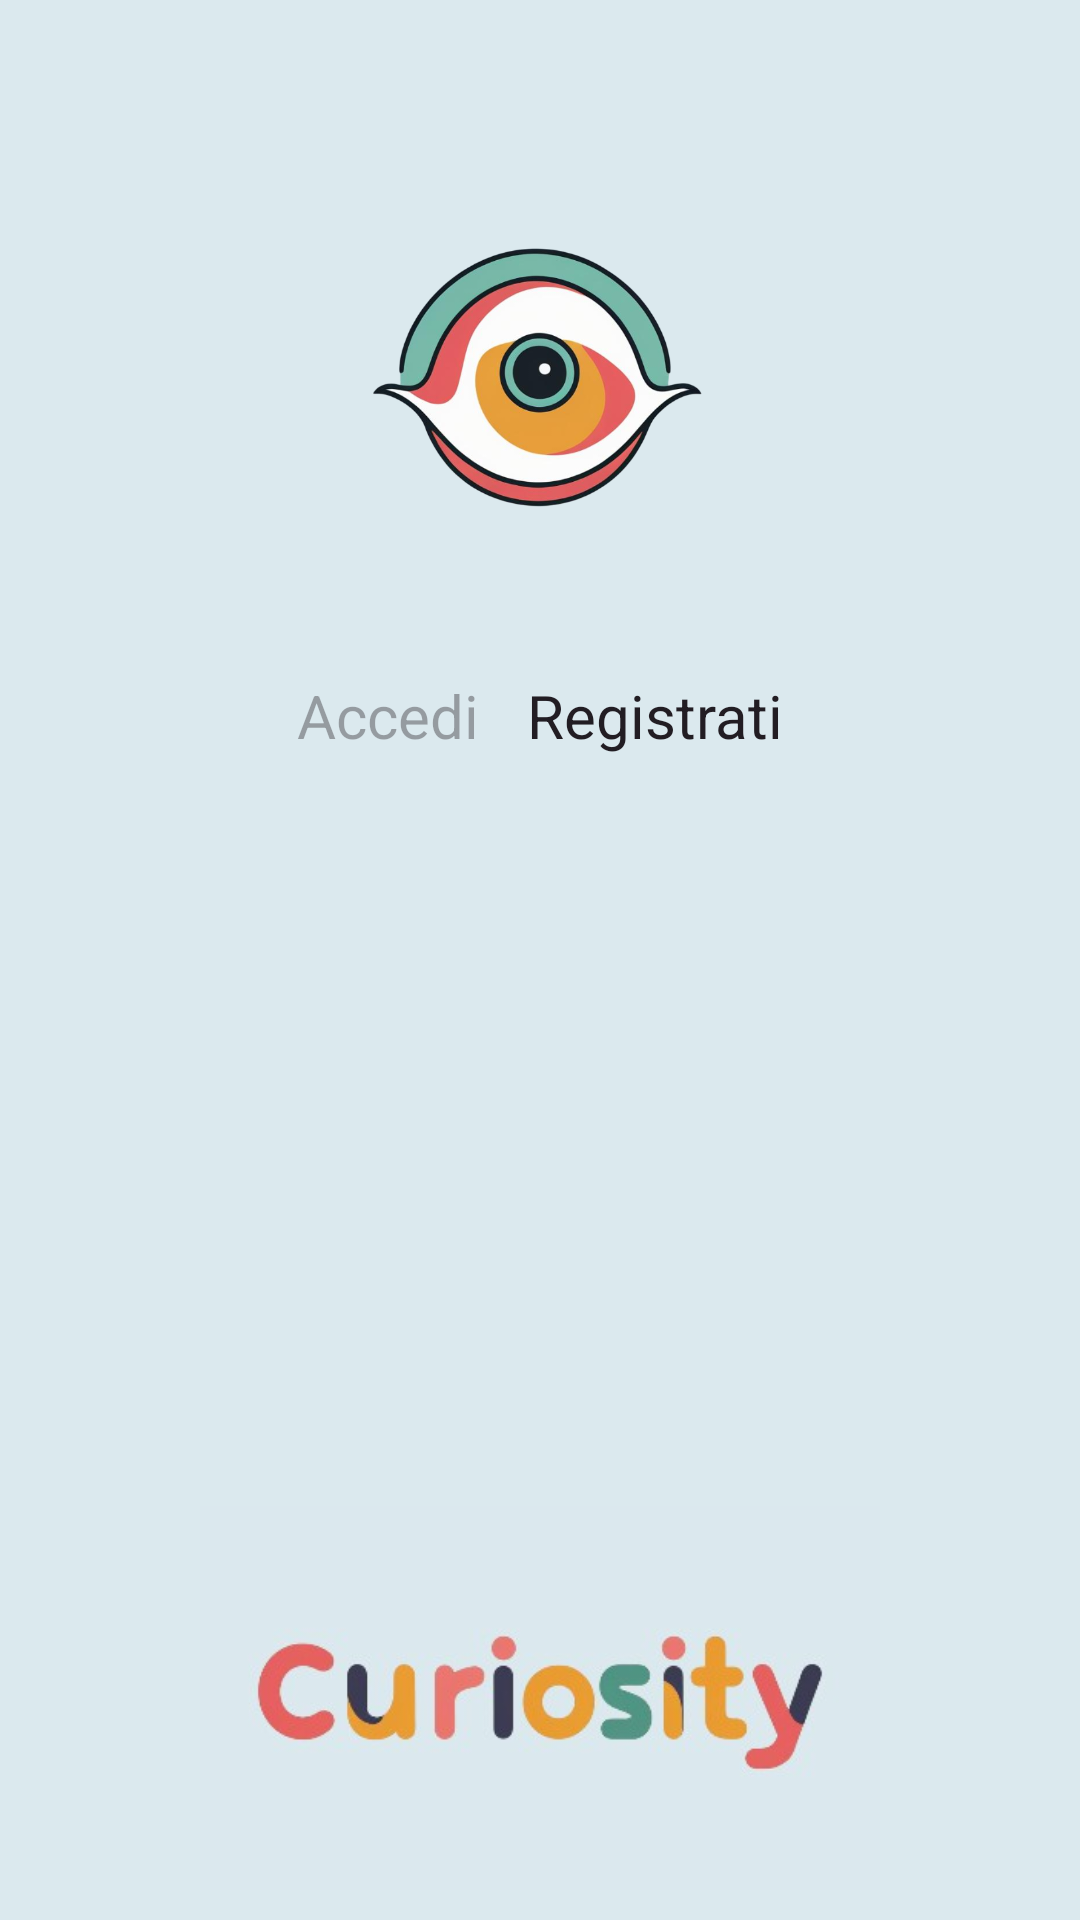

Layout XML and referenced resources for this Android screen:
<!-- AndroidManifest.xml: application theme Theme.MaterialCuriosityApp -->
<!-- res/layout/accedi_registrati.xml -->
<?xml version="1.0" encoding="utf-8"?>
<LinearLayout xmlns:android="http://schemas.android.com/apk/res/android"
    xmlns:tools="http://schemas.android.com/tools"
    android:id="@+id/root_base"
    android:layout_width="match_parent"
    android:layout_height="match_parent"
    android:background="@color/background_base"
    android:gravity="center|top"
    android:orientation="vertical"
    android:paddingTop="50dp">

    <ImageView
        android:id="@+id/logo1"
        android:layout_width="match_parent"
        android:layout_height="100dp"
        android:layout_marginLeft="25dp"
        android:layout_marginTop="25dp"
        android:layout_marginRight="25dp"
        android:layout_marginBottom="50dp"
        android:contentDescription="@string/no_image"
        android:maxHeight="150dp"
        android:src="@drawable/logo" />

    <LinearLayout
        android:layout_width="300dp"
        android:layout_height="wrap_content"
        android:orientation="vertical">

        <LinearLayout
            android:layout_width="match_parent"
            android:layout_height="wrap_content"
            android:gravity="center_horizontal"
            android:orientation="horizontal">

            <TextView
                android:id="@+id/LoginLabel"
                android:layout_width="wrap_content"
                android:layout_height="wrap_content"
                android:layout_weight="0"
                android:clickable="true"
                android:enabled="false"
                android:focusable="true"
                android:paddingHorizontal="8dp"
                android:text="@string/AccediLabel"
                android:textColor="@color/text_disable"
                android:textSize="20sp"
                tools:ignore="TouchTargetSizeCheck" />

            <TextView
                android:id="@+id/SignUpLabel"
                android:layout_width="wrap_content"
                android:layout_height="wrap_content"
                android:layout_weight="0"
                android:clickable="true"
                android:focusable="true"
                android:paddingHorizontal="8dp"
                android:text="@string/RegistratiLabel"
                android:textColor="@color/text_color"
                android:textSize="20sp"
                tools:ignore="TouchTargetSizeCheck" />

        </LinearLayout>

        <androidx.constraintlayout.widget.ConstraintLayout
            android:id="@+id/login_signup_layout"
            android:layout_width="match_parent"
            android:layout_height="match_parent"
            android:minHeight="175dp"
            android:paddingStart="15dp"
            android:paddingTop="50dp"
            android:paddingEnd="15dp"
            android:paddingBottom="25dp">

        </androidx.constraintlayout.widget.ConstraintLayout>

    </LinearLayout>

    <ImageView
        android:id="@+id/logo2"
        android:layout_width="match_parent"
        android:layout_height="wrap_content"
        android:contentDescription="@string/no_image"
        android:maxHeight="150dp"
        android:paddingBottom="10dp"
        android:src="@drawable/prova"
        tools:ignore="ImageContrastCheck" />

</LinearLayout>
<!-- resources referenced by this layout -->
<resources>
  <color name="background_base">#DBE9EE</color>
  <color name="text_color">#221d23</color>
  <color name="text_disable">#61221D23</color>
  <!-- drawable logo: png bitmap (drawable, 194969 bytes) -->
  <!-- drawable prova: jpg bitmap (drawable, 10710 bytes) -->
  <string name="AccediLabel">Accedi</string>
  <string name="RegistratiLabel">Registrati</string>
  <string name="no_image">placeholder</string>
</resources>
